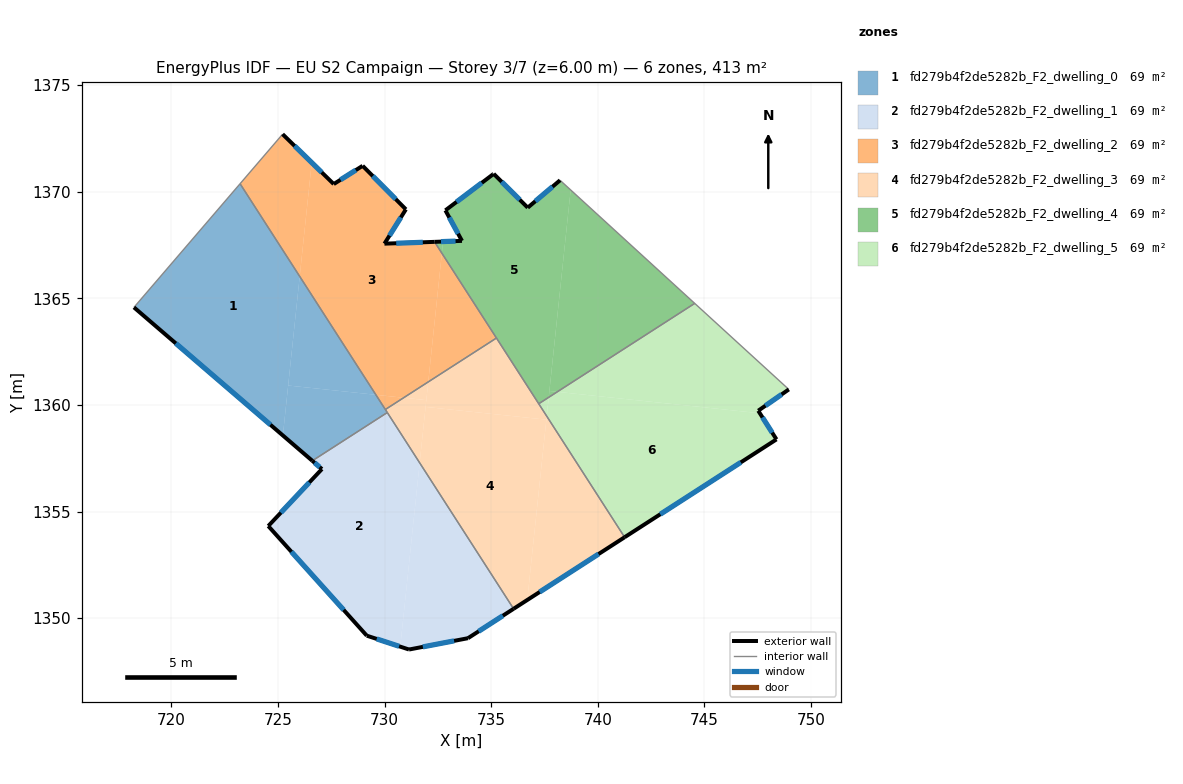
=== STOREY PLAN SPEC (per zone: floor XY polygon, exterior-wall plan segments, windows/doors) ===
zone 1: fd279b4f2de5282b_F2_dwelling_0  (68.8 m²)
  floor: (723.22, 1370.37) (726.02, 1366.03) (725.23, 1358.57) (718.25, 1364.58)
  floor: (729.59, 1360.48) (730.13, 1359.64) (726.61, 1357.38) (725.23, 1358.57) (725.48, 1360.91)
  floor: (726.02, 1366.03) (729.59, 1360.48) (725.48, 1360.91)
  exterior wall: (718.25, 1364.58) – (726.61, 1357.38)  [11.0 m]
    window: (720.21, 1362.89) – (724.65, 1359.07)  [9.3 m²]
  interior walls: 4
zone 2: fd279b4f2de5282b_F2_dwelling_1  (68.8 m²)
  floor: (730.13, 1359.64) (731.65, 1357.28) (730.73, 1348.67) (729.16, 1349.18) (724.55, 1354.32) (727.06, 1356.99) (726.61, 1357.38)
  floor: (731.65, 1357.28) (736.05, 1350.44) (733.91, 1349.06) (733.55, 1348.99) (731.15, 1348.53) (730.73, 1348.67)
  exterior wall: (726.61, 1357.38) – (727.06, 1356.99)  [0.6 m]
    window: (726.72, 1357.29) – (726.96, 1357.08)  [0.5 m²]
  exterior wall: (733.91, 1349.06) – (736.05, 1350.44)  [2.5 m]
    window: (734.41, 1349.38) – (735.55, 1350.12)  [2.1 m²]
  exterior wall: (731.15, 1348.53) – (733.91, 1349.06)  [2.8 m]
    window: (731.80, 1348.65) – (733.26, 1348.94)  [2.4 m²]
  exterior wall: (729.16, 1349.18) – (731.15, 1348.53)  [2.1 m]
    window: (729.63, 1349.03) – (730.68, 1348.68)  [1.8 m²]
  exterior wall: (724.55, 1354.32) – (729.16, 1349.18)  [6.9 m]
    window: (725.63, 1353.11) – (728.08, 1350.39)  [5.8 m²]
  exterior wall: (727.06, 1356.99) – (724.55, 1354.32)  [3.7 m]
    window: (726.47, 1356.37) – (725.14, 1354.95)  [3.1 m²]
  interior walls: 2
zone 3: fd279b4f2de5282b_F2_dwelling_2  (68.8 m²)
  floor: (731.00, 1369.17) (729.99, 1367.56) (732.34, 1367.65) (732.69, 1367.12) (732.05, 1361.08) (730.89, 1360.34) (729.59, 1360.48) (726.02, 1366.03) (726.58, 1371.36) (727.61, 1370.36) (728.97, 1371.21)
  floor: (726.58, 1371.36) (726.02, 1366.03) (723.22, 1370.37) (725.16, 1372.63) (725.22, 1372.70)
  floor: (730.89, 1360.34) (730.04, 1359.79) (729.59, 1360.48)
  floor: (732.69, 1367.12) (735.25, 1363.14) (732.05, 1361.08)
  exterior wall: (727.61, 1370.36) – (725.22, 1372.70)  [3.4 m]
    window: (727.05, 1370.91) – (725.78, 1372.15)  [2.8 m²]
  exterior wall: (728.97, 1371.21) – (727.61, 1370.36)  [1.6 m]
    window: (728.65, 1371.01) – (727.93, 1370.56)  [1.4 m²]
  exterior wall: (731.00, 1369.17) – (728.97, 1371.21)  [2.9 m]
    window: (730.52, 1369.65) – (729.45, 1370.73)  [2.4 m²]
  exterior wall: (729.99, 1367.56) – (731.00, 1369.17)  [1.9 m]
    window: (730.23, 1367.94) – (730.76, 1368.79)  [1.6 m²]
  exterior wall: (732.34, 1367.65) – (729.99, 1367.56)  [2.4 m]
    window: (731.79, 1367.63) – (730.55, 1367.58)  [2.0 m²]
  interior walls: 5
zone 4: fd279b4f2de5282b_F2_dwelling_3  (68.8 m²)
  floor: (737.59, 1359.31) (736.69, 1350.85) (736.05, 1350.44) (731.65, 1357.28) (731.92, 1359.91)
  floor: (732.05, 1361.08) (731.96, 1360.22) (730.89, 1360.34)
  floor: (735.25, 1363.14) (737.60, 1359.47) (737.59, 1359.31) (731.92, 1359.91) (732.05, 1361.08)
  floor: (737.60, 1359.47) (741.26, 1353.80) (736.69, 1350.85)
  floor: (731.96, 1360.23) (731.65, 1357.28) (730.04, 1359.79) (730.89, 1360.34)
  exterior wall: (736.05, 1350.44) – (741.26, 1353.80)  [6.2 m]
    window: (737.27, 1351.23) – (740.03, 1353.01)  [5.2 m²]
  interior walls: 5
zone 5: fd279b4f2de5282b_F2_dwelling_4  (68.8 m²)
  floor: (738.23, 1370.54) (738.73, 1370.08) (737.70, 1360.36) (737.23, 1360.06) (732.69, 1367.12) (732.74, 1367.66) (733.63, 1367.69) (732.85, 1369.13) (732.90, 1369.16) (735.12, 1370.84) (736.71, 1369.25)
  floor: (732.74, 1367.66) (732.69, 1367.12) (732.34, 1367.65)
  floor: (744.54, 1364.76) (738.10, 1360.62) (737.73, 1360.65) (738.73, 1370.08)
  floor: (738.10, 1360.62) (737.70, 1360.36) (737.73, 1360.65)
  exterior wall: (736.71, 1369.25) – (735.12, 1370.84)  [2.3 m]
    window: (736.34, 1369.62) – (735.49, 1370.47)  [1.9 m²]
  exterior wall: (738.23, 1370.54) – (736.71, 1369.25)  [2.0 m]
    window: (737.87, 1370.24) – (737.07, 1369.55)  [1.7 m²]
  exterior wall: (733.63, 1367.69) – (732.34, 1367.65)  [1.3 m]
    window: (733.33, 1367.68) – (732.65, 1367.66)  [1.1 m²]
  exterior wall: (732.85, 1369.13) – (733.63, 1367.69)  [1.6 m]
    window: (733.03, 1368.79) – (733.45, 1368.03)  [1.4 m²]
  exterior wall: (735.09, 1370.81) – (732.85, 1369.13)  [2.8 m]
    window: (734.56, 1370.42) – (733.38, 1369.52)  [2.4 m²]
  exterior wall: (735.12, 1370.84) – (735.09, 1370.81)  [0.0 m]
  interior walls: 4
zone 6: fd279b4f2de5282b_F2_dwelling_5  (68.8 m²)
  floor: (748.96, 1360.73) (747.52, 1359.73) (747.60, 1359.61) (738.10, 1360.62) (744.54, 1364.76)
  floor: (747.60, 1359.61) (748.38, 1358.38) (741.26, 1353.80) (737.60, 1359.47) (737.70, 1360.36) (738.10, 1360.62)
  floor: (737.70, 1360.36) (737.60, 1359.47) (737.23, 1360.06)
  exterior wall: (748.38, 1358.38) – (747.52, 1359.73)  [1.6 m]
    window: (748.18, 1358.70) – (747.72, 1359.41)  [1.3 m²]
  exterior wall: (741.26, 1353.80) – (748.38, 1358.38)  [8.5 m]
    window: (742.93, 1354.87) – (746.71, 1357.31)  [7.1 m²]
  exterior wall: (747.52, 1359.73) – (748.96, 1360.73)  [1.7 m]
    window: (747.86, 1359.96) – (748.62, 1360.49)  [1.5 m²]
  interior walls: 3

=== DERIVED (storey summary) ===
Building: EU S2 Campaign
Storey: 3 of 7  (floor level z = 6.00 m)
Storey gross floor area: 413.0 m²
Zones on this storey: 6
  - fd279b4f2de5282b_F2_dwelling_0: floor 68.8 m²; exterior wall 11.0 m (33.1 m²); 1 window(s) 9.3 m²; WWR 28.1%
  - fd279b4f2de5282b_F2_dwelling_1: floor 68.8 m²; exterior wall 18.6 m (55.9 m²); 6 window(s) 15.7 m²; WWR 28.1%
  - fd279b4f2de5282b_F2_dwelling_2: floor 68.8 m²; exterior wall 12.1 m (36.2 m²); 5 window(s) 10.2 m²; WWR 28.1%
  - fd279b4f2de5282b_F2_dwelling_3: floor 68.8 m²; exterior wall 6.2 m (18.6 m²); 1 window(s) 5.2 m²; WWR 28.1%
  - fd279b4f2de5282b_F2_dwelling_4: floor 68.8 m²; exterior wall 10.0 m (30.0 m²); 5 window(s) 8.4 m²; WWR 28.0%
  - fd279b4f2de5282b_F2_dwelling_5: floor 68.8 m²; exterior wall 11.8 m (35.4 m²); 3 window(s) 10.0 m²; WWR 28.1%
Zone adjacency (shared interzone walls):
  - fd279b4f2de5282b_F2_dwelling_0 ↔ fd279b4f2de5282b_F2_dwelling_1
  - fd279b4f2de5282b_F2_dwelling_0 ↔ fd279b4f2de5282b_F2_dwelling_2
  - fd279b4f2de5282b_F2_dwelling_0 ↔ fd279b4f2de5282b_F2_dwelling_3
  - fd279b4f2de5282b_F2_dwelling_1 ↔ fd279b4f2de5282b_F2_dwelling_3
  - fd279b4f2de5282b_F2_dwelling_2 ↔ fd279b4f2de5282b_F2_dwelling_3
  - fd279b4f2de5282b_F2_dwelling_2 ↔ fd279b4f2de5282b_F2_dwelling_4
  - fd279b4f2de5282b_F2_dwelling_3 ↔ fd279b4f2de5282b_F2_dwelling_4
  - fd279b4f2de5282b_F2_dwelling_3 ↔ fd279b4f2de5282b_F2_dwelling_5
  - fd279b4f2de5282b_F2_dwelling_4 ↔ fd279b4f2de5282b_F2_dwelling_5